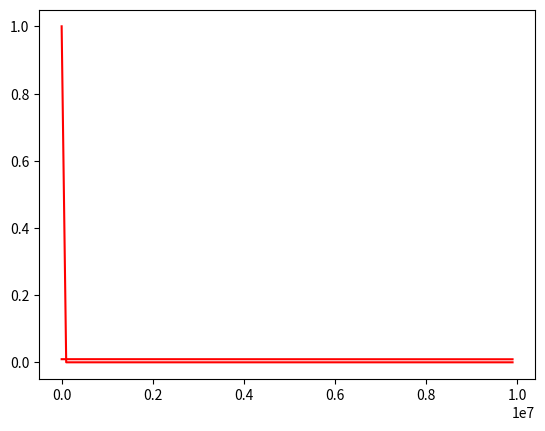

Source code (Python):
import numpy as np
import matplotlib.pyplot as plt

# evenly sampled time at 200ms intervals
f = np.arange(0, 10000000, 100000)

# red dashes, blue squares and green triangles
plt.plot(f,f**f, 'r')
plt.plot(f,2.600834347658729e-16*f**f-2.600834347658729e-11*f+0.0093109869646182, 'r')
plt.show()